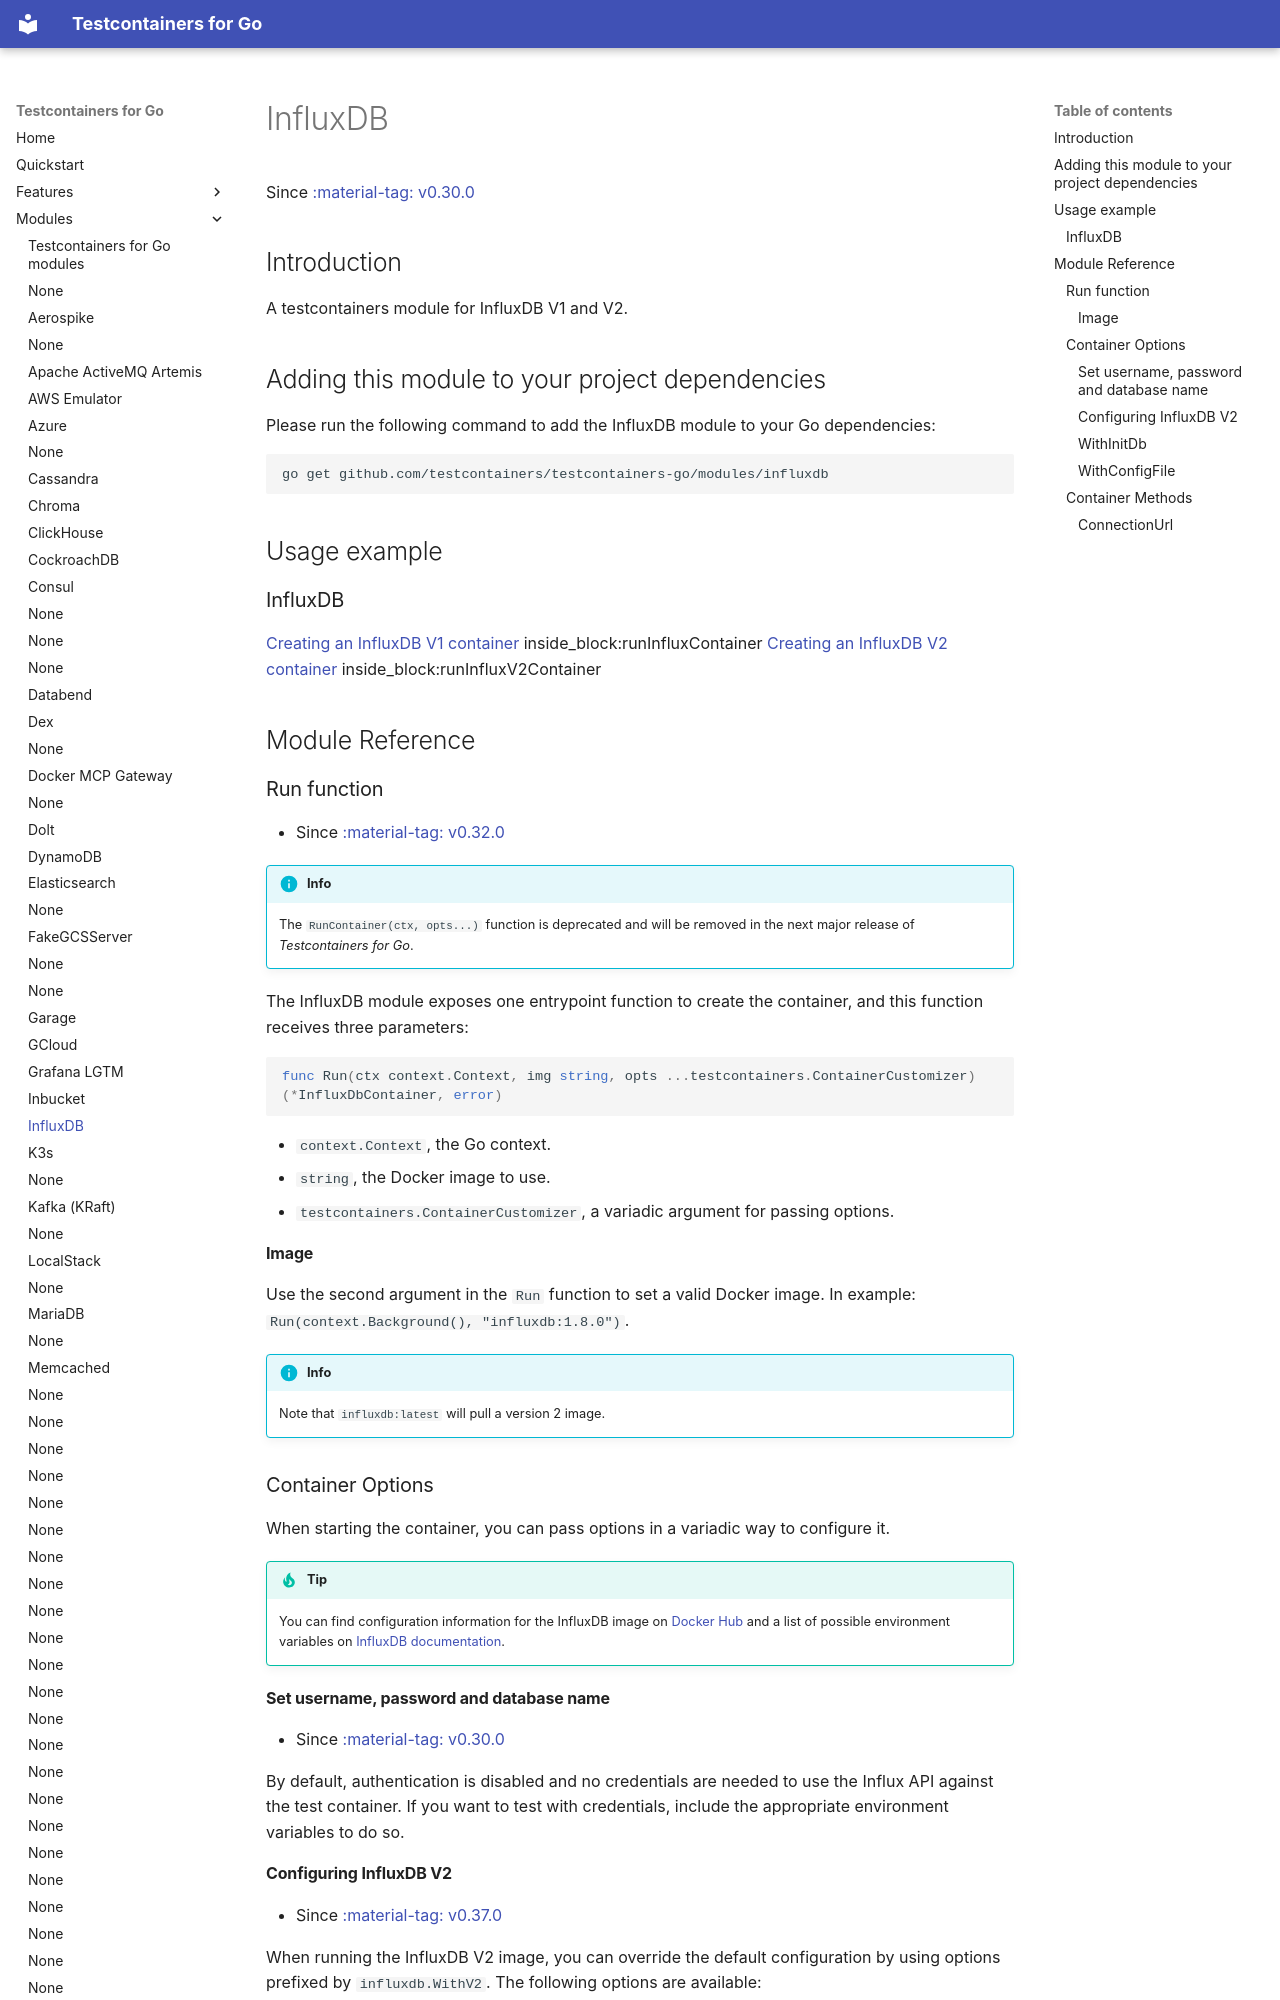

repository: testcontainers/testcontainers-go · page: modules/influxdb/index.html · generator: mkdocs

# InfluxDB

Since <a href="https://github.com/testcontainers/testcontainers-go/releases/tag/v0.30.0"><span class="tc-version">:material-tag: v0.30.0</span></a>

## Introduction

A testcontainers module for InfluxDB V1 and V2.

## Adding this module to your project dependencies

Please run the following command to add the InfluxDB module to your Go dependencies:

```
go get github.com/testcontainers/testcontainers-go/modules/influxdb
```

## Usage example

### InfluxDB

<!--codeinclude--> 
[Creating an InfluxDB V1 container](../../modules/influxdb/examples_test.go) inside_block:runInfluxContainer
[Creating an InfluxDB V2 container](../../modules/influxdb/examples/examples_test.go) inside_block:runInfluxV2Container
<!--/codeinclude-->

## Module Reference

### Run function

- Since <a href="https://github.com/testcontainers/testcontainers-go/releases/tag/v0.32.0"><span class="tc-version">:material-tag: v0.32.0</span></a>

!!!info
    The `RunContainer(ctx, opts...)` function is deprecated and will be removed in the next major release of _Testcontainers for Go_.

The InfluxDB module exposes one entrypoint function to create the container, and this function receives three parameters:

```golang
func Run(ctx context.Context, img string, opts ...testcontainers.ContainerCustomizer) (*InfluxDbContainer, error)
```

- `context.Context`, the Go context.
- `string`, the Docker image to use.
- `testcontainers.ContainerCustomizer`, a variadic argument for passing options.

#### Image

Use the second argument in the `Run` function to set a valid Docker image.
In example: `Run(context.Background(), "influxdb:1.8.0")`.

!!!info
    Note that `influxdb:latest` will pull a version 2 image.

### Container Options

When starting the container, you can pass options in a variadic way to configure it.

!!!tip

    You can find configuration information for the InfluxDB image on [Docker Hub](https://hub.docker.com/_/influxdb) and a list of possible 
    environment variables on [InfluxDB documentation](https://docs.influxdata.com/influxdb/v1/administration/config/).

#### Set username, password and database name

- Since <a href="https://github.com/testcontainers/testcontainers-go/releases/tag/v0.30.0"><span class="tc-version">:material-tag: v0.30.0</span></a>

By default, authentication is disabled and no credentials are needed to use the Influx API against the test container.
If you want to test with credentials, include the appropriate environment variables to do so.
